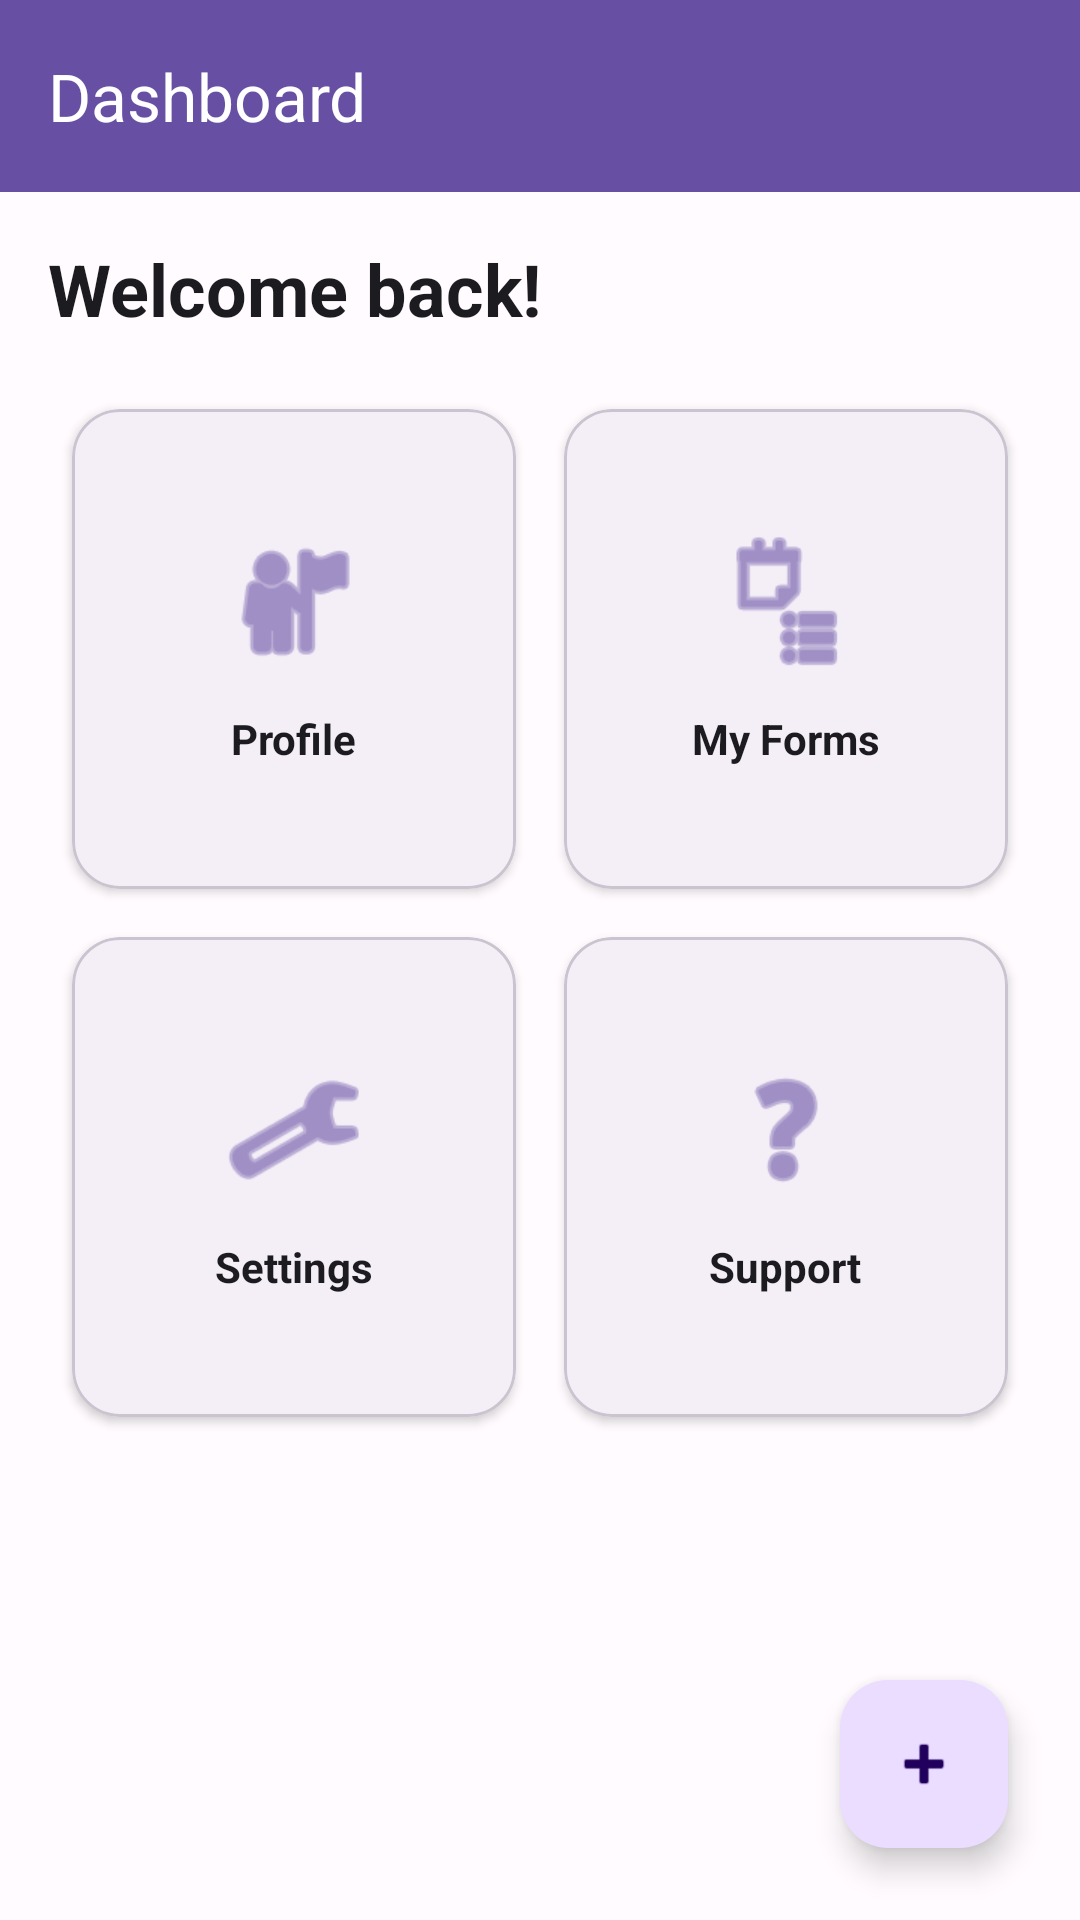

The Android layout XML behind this screen, and the referenced resources:
<!-- AndroidManifest.xml: application theme Theme.Flexora -->
<!-- res/layout/fragment_dashboard.xml -->
<?xml version="1.0" encoding="utf-8"?>
<androidx.coordinatorlayout.widget.CoordinatorLayout xmlns:android="http://schemas.android.com/apk/res/android"
    xmlns:app="http://schemas.android.com/apk/res-auto"
    xmlns:tools="http://schemas.android.com/tools"
    android:layout_width="match_parent"
    android:layout_height="match_parent"
    android:background="?android:attr/windowBackground">

    <com.google.android.material.appbar.AppBarLayout
        android:layout_width="match_parent"
        android:layout_height="wrap_content"
        android:background="?attr/colorPrimary">

        <com.google.android.material.appbar.MaterialToolbar
            android:id="@+id/toolbar"
            android:layout_width="match_parent"
            android:layout_height="?attr/actionBarSize"
            app:title="Dashboard"
            app:titleTextColor="?attr/colorOnPrimary" />
    </com.google.android.material.appbar.AppBarLayout>

    <androidx.core.widget.NestedScrollView
        android:layout_width="match_parent"
        android:layout_height="match_parent"
        app:layout_behavior="@string/appbar_scrolling_view_behavior">

        <LinearLayout
            android:layout_width="match_parent"
            android:layout_height="wrap_content"
            android:orientation="vertical"
            android:padding="16dp">

            <TextView
                android:layout_width="wrap_content"
                android:layout_height="wrap_content"
                android:layout_marginBottom="16dp"
                android:text="Welcome back!"
                android:textColor="?attr/colorOnSurface"
                android:textSize="24sp"
                android:textStyle="bold" />

            <GridLayout
                android:layout_width="match_parent"
                android:layout_height="wrap_content"
                android:columnCount="2"
                android:rowCount="2">

                <com.google.android.material.card.MaterialCardView
                    android:id="@+id/cardProfile"
                    android:layout_width="0dp"
                    android:layout_height="160dp"
                    android:layout_columnWeight="1"
                    android:layout_margin="8dp"
                    app:cardCornerRadius="16dp"
                    app:cardElevation="2dp"
                    app:strokeColor="?attr/colorOutlineVariant"
                    app:strokeWidth="1dp">

                    <LinearLayout
                        android:layout_width="match_parent"
                        android:layout_height="match_parent"
                        android:gravity="center"
                        android:orientation="vertical">

                        <ImageView
                            android:layout_width="48dp"
                            android:layout_height="48dp"
                            android:src="@android:drawable/ic_menu_myplaces"
                            app:tint="?attr/colorPrimary" />

                        <TextView
                            android:layout_width="wrap_content"
                            android:layout_height="wrap_content"
                            android:layout_marginTop="12dp"
                            android:text="Profile"
                            android:textColor="?attr/colorOnSurface"
                            android:textStyle="bold" />
                    </LinearLayout>
                </com.google.android.material.card.MaterialCardView>

                <com.google.android.material.card.MaterialCardView
                    android:id="@+id/cardForms"
                    android:layout_width="0dp"
                    android:layout_height="160dp"
                    android:layout_columnWeight="1"
                    android:layout_margin="8dp"
                    app:cardCornerRadius="16dp"
                    app:cardElevation="2dp"
                    app:strokeColor="?attr/colorOutlineVariant"
                    app:strokeWidth="1dp">

                    <LinearLayout
                        android:layout_width="match_parent"
                        android:layout_height="match_parent"
                        android:gravity="center"
                        android:orientation="vertical">

                        <ImageView
                            android:layout_width="48dp"
                            android:layout_height="48dp"
                            android:src="@android:drawable/ic_menu_agenda"
                            app:tint="?attr/colorPrimary" />

                        <TextView
                            android:layout_width="wrap_content"
                            android:layout_height="wrap_content"
                            android:layout_marginTop="12dp"
                            android:text="My Forms"
                            android:textColor="?attr/colorOnSurface"
                            android:textStyle="bold" />
                    </LinearLayout>
                </com.google.android.material.card.MaterialCardView>

                <com.google.android.material.card.MaterialCardView
                    android:id="@+id/cardSettings"
                    android:layout_width="0dp"
                    android:layout_height="160dp"
                    android:layout_columnWeight="1"
                    android:layout_margin="8dp"
                    app:cardCornerRadius="16dp"
                    app:cardElevation="2dp"
                    app:strokeColor="?attr/colorOutlineVariant"
                    app:strokeWidth="1dp">

                    <LinearLayout
                        android:layout_width="match_parent"
                        android:layout_height="match_parent"
                        android:gravity="center"
                        android:orientation="vertical">

                        <ImageView
                            android:layout_width="48dp"
                            android:layout_height="48dp"
                            android:src="@android:drawable/ic_menu_manage"
                            app:tint="?attr/colorPrimary" />

                        <TextView
                            android:layout_width="wrap_content"
                            android:layout_height="wrap_content"
                            android:layout_marginTop="12dp"
                            android:text="Settings"
                            android:textColor="?attr/colorOnSurface"
                            android:textStyle="bold" />
                    </LinearLayout>
                </com.google.android.material.card.MaterialCardView>

                <com.google.android.material.card.MaterialCardView
                    android:id="@+id/cardSupport"
                    android:layout_width="0dp"
                    android:layout_height="160dp"
                    android:layout_columnWeight="1"
                    android:layout_margin="8dp"
                    app:cardCornerRadius="16dp"
                    app:cardElevation="2dp"
                    app:strokeColor="?attr/colorOutlineVariant"
                    app:strokeWidth="1dp">

                    <LinearLayout
                        android:layout_width="match_parent"
                        android:layout_height="match_parent"
                        android:gravity="center"
                        android:orientation="vertical">

                        <ImageView
                            android:layout_width="48dp"
                            android:layout_height="48dp"
                            android:src="@android:drawable/ic_menu_help"
                            app:tint="?attr/colorPrimary" />

                        <TextView
                            android:layout_width="wrap_content"
                            android:layout_height="wrap_content"
                            android:layout_marginTop="12dp"
                            android:text="Support"
                            android:textColor="?attr/colorOnSurface"
                            android:textStyle="bold" />
                    </LinearLayout>
                </com.google.android.material.card.MaterialCardView>

            </GridLayout>
        </LinearLayout>
    </androidx.core.widget.NestedScrollView>

    <com.google.android.material.floatingactionbutton.FloatingActionButton
        android:id="@+id/fab"
        android:layout_width="wrap_content"
        android:layout_height="wrap_content"
        android:layout_gravity="bottom|end"
        android:layout_margin="24dp"
        app:srcCompat="@android:drawable/ic_input_add"
        app:tint="?attr/colorOnPrimaryContainer"
        app:backgroundTint="?attr/colorPrimaryContainer" />

</androidx.coordinatorlayout.widget.CoordinatorLayout>
<!-- resources referenced by this layout -->
<resources>
  <style name="Theme.Flexora" parent="Base.Theme.Flexora" />
  <style name="Base.Theme.Flexora" parent="Theme.Material3.DayNight.NoActionBar">
          
          <item name="colorPrimary">@color/primary_light</item>
          <item name="colorOnPrimary">@color/on_primary_light</item>
          <item name="colorPrimaryContainer">@color/primary_container_light</item>
          <item name="colorOnPrimaryContainer">@color/on_primary_container_light</item>
  
          
          <item name="colorSecondary">@color/secondary_light</item>
          <item name="colorOnSecondary">@color/on_secondary_light</item>
          <item name="colorSecondaryContainer">@color/secondary_container_light</item>
          <item name="colorOnSecondaryContainer">@color/on_secondary_container_light</item>
  
          
          <item name="colorError">@color/error_light</item>
          <item name="colorOnError">@color/on_error_light</item>
          <item name="colorErrorContainer">@color/error_container_light</item>
          <item name="colorOnErrorContainer">@color/on_error_container_light</item>
  
          
          <item name="android:windowBackground">@color/background_light</item>
          <item name="colorSurface">@color/surface_light</item>
          <item name="colorOnSurface">@color/on_surface_light</item>
          <item name="colorSurfaceVariant">@color/surface_variant_light</item>
          <item name="colorOnSurfaceVariant">@color/on_surface_variant_light</item>
          <item name="colorOutline">@color/outline_light</item>
      </style>
  <color name="primary_light">#6750A4</color>
  <color name="on_primary_light">#FFFFFF</color>
  <color name="primary_container_light">#EADDFF</color>
  <color name="on_primary_container_light">#21005D</color>
  <color name="secondary_light">#625B71</color>
  <color name="on_secondary_light">#FFFFFF</color>
  <color name="secondary_container_light">#E8DEF8</color>
  <color name="on_secondary_container_light">#1D192B</color>
  <color name="error_light">#B3261E</color>
  <color name="on_error_light">#FFFFFF</color>
  <color name="error_container_light">#F9DEDC</color>
  <color name="on_error_container_light">#410E0B</color>
  <color name="background_light">#FFFBFE</color>
  <color name="surface_light">#FFFBFE</color>
  <color name="on_surface_light">#1C1B1F</color>
  <color name="surface_variant_light">#E7E0EC</color>
  <color name="on_surface_variant_light">#49454F</color>
  <color name="outline_light">#79747E</color>
</resources>
